Image classification data set "dataset" (Cr4psy/ImageProcessing-SVM on GitHub). Class labels (3): corridor, office, toilet.

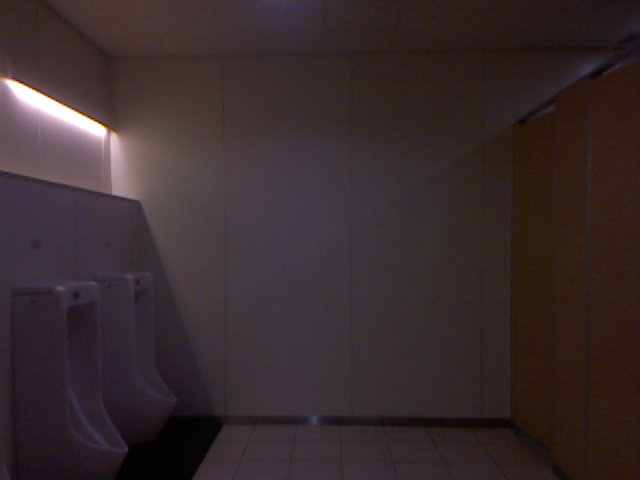
Label: toilet

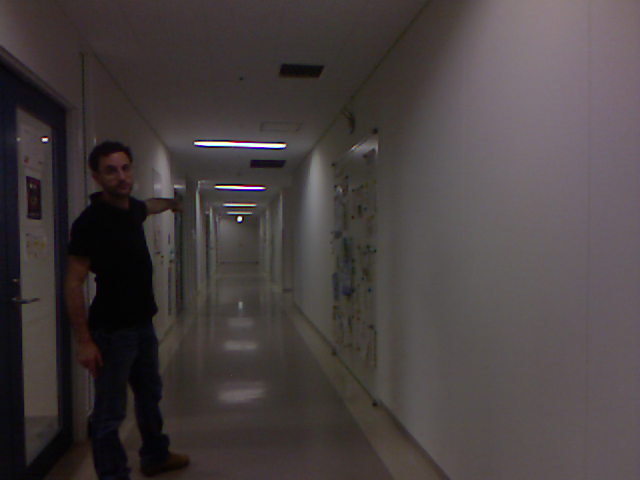
Label: corridor

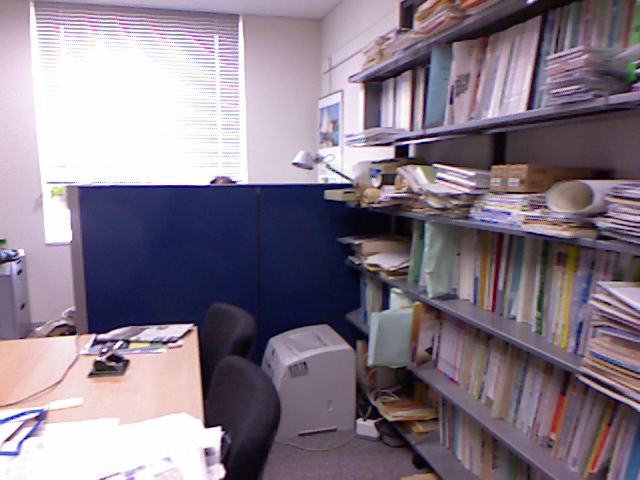
Label: office

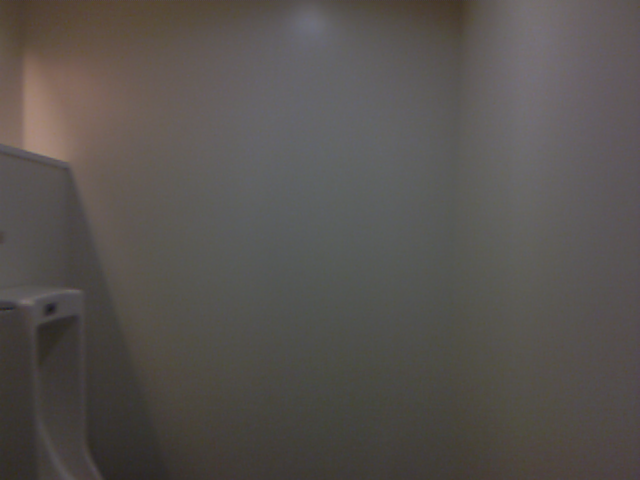
Label: toilet

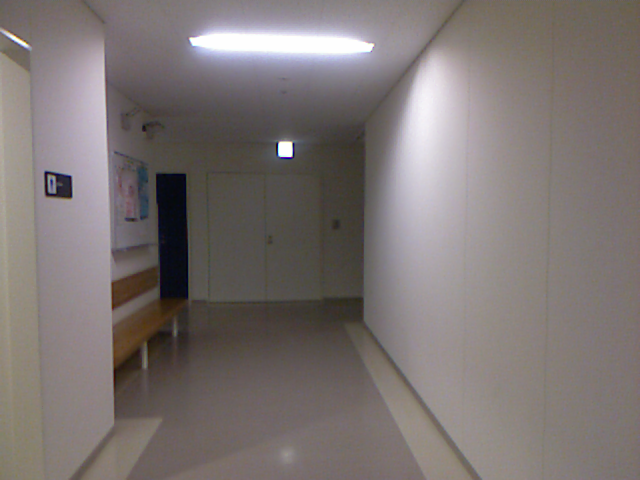
Label: corridor

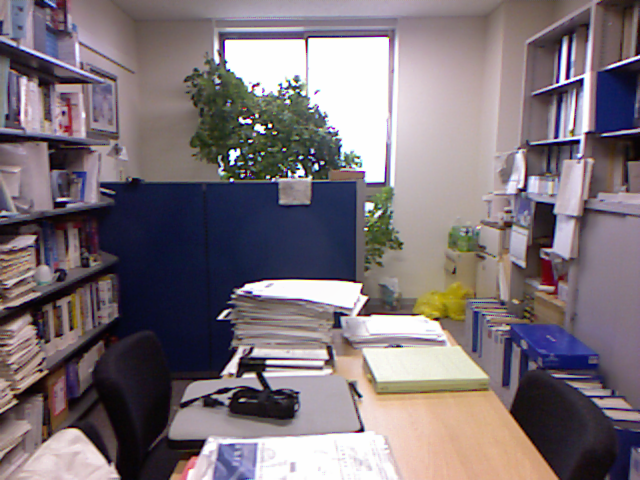
Label: office
